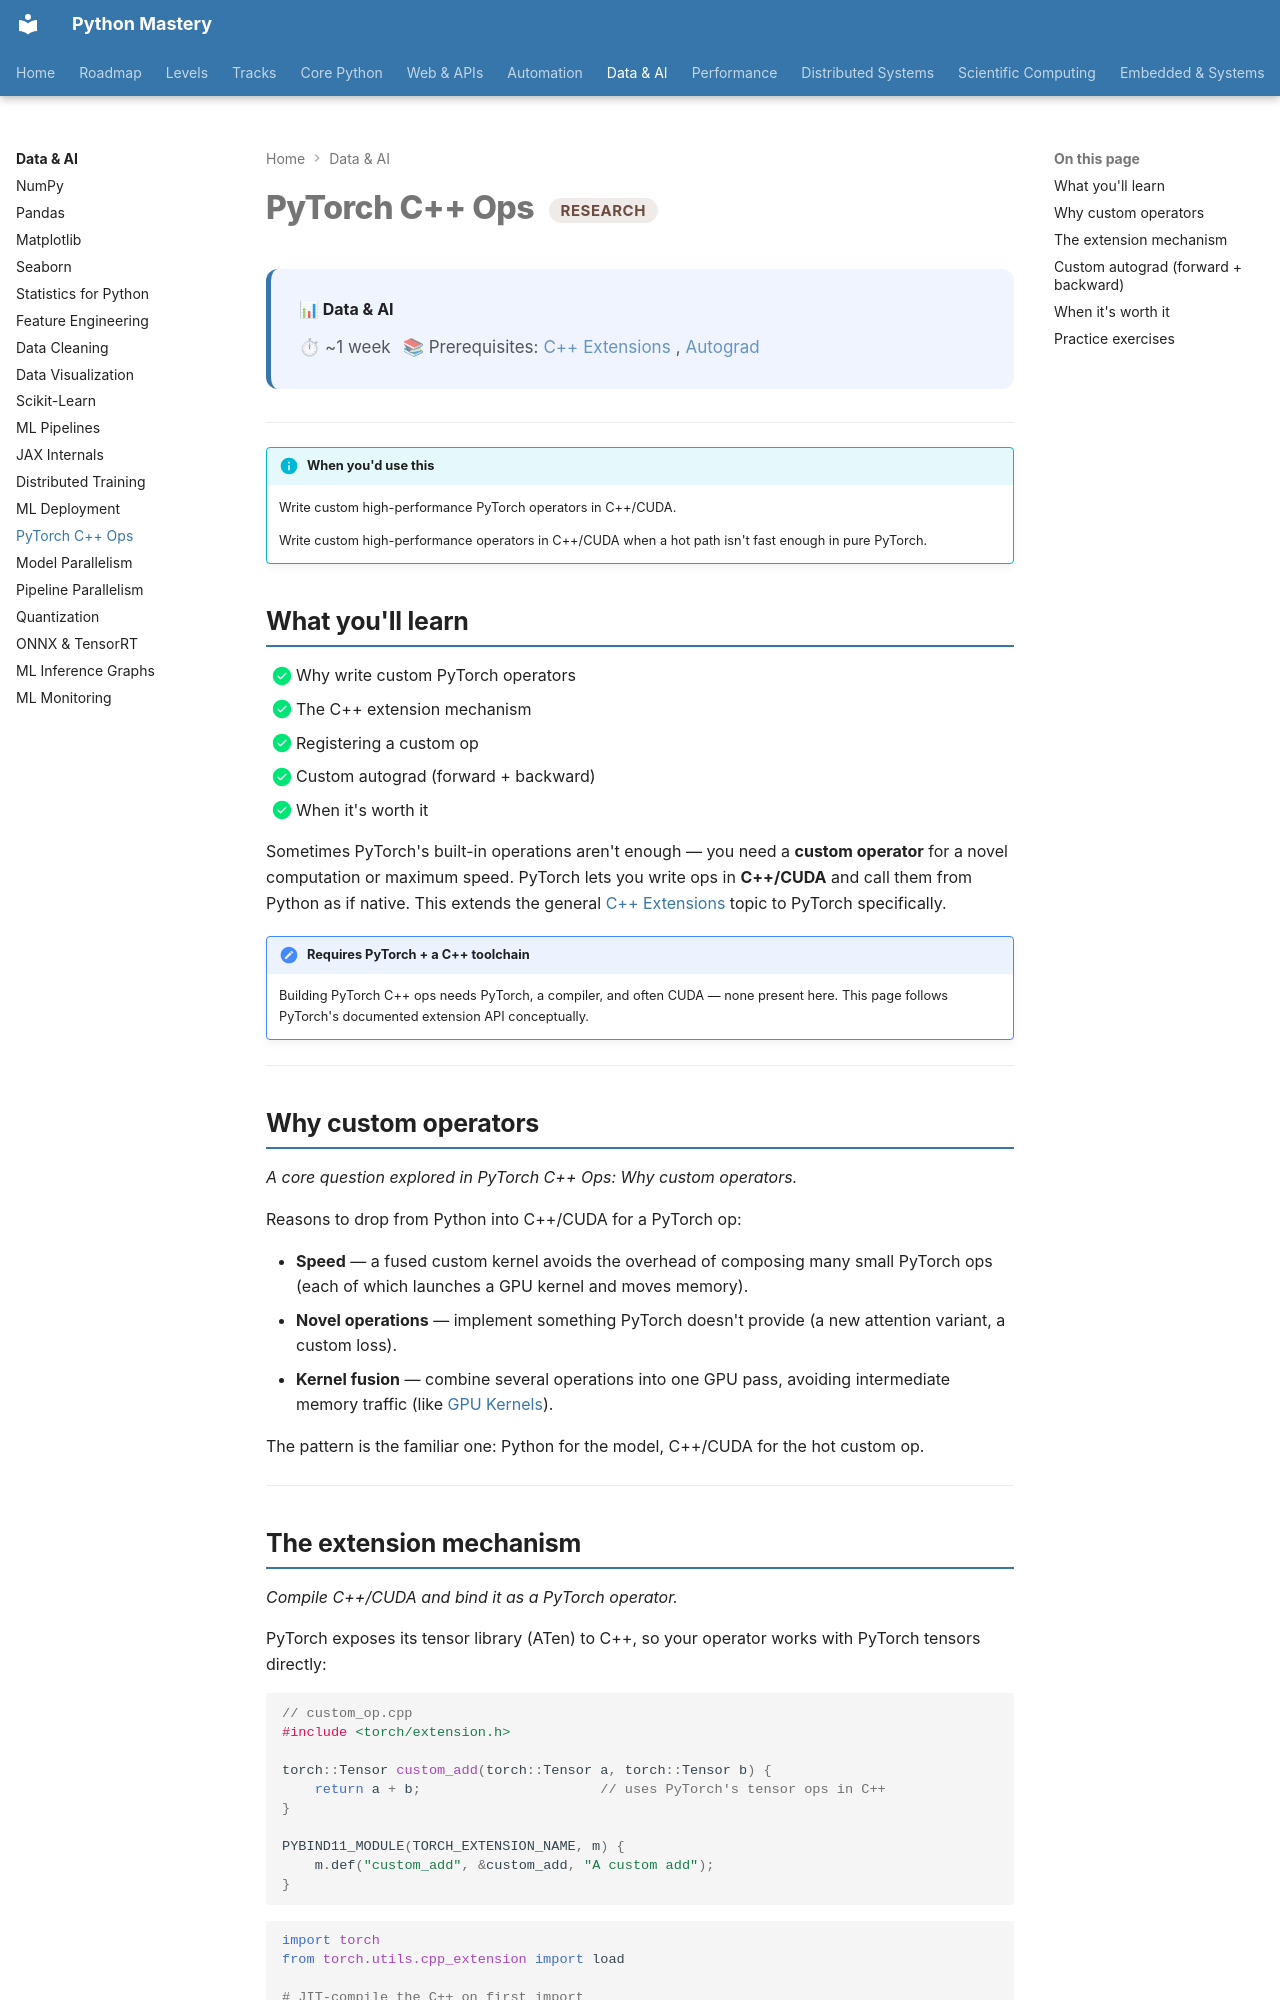

repository: SSnp75/PythonMastery-Site · page: data/research/pytorch-cpp-ops/index.html · generator: mkdocs

---
title: "PyTorch C++ Ops"
description: Write custom high-performance PyTorch operators in C++/CUDA
---

# PyTorch C++ Ops <span class="pm-badge pm-badge-research">Research</span>

<div class="pm-topic-header">
  <strong>📊 Data & AI</strong>
  <div class="pm-topic-meta">
    <span>⏱ ~1 week</span>
    <span>📚 Prerequisites: <a href="../../systems/advanced/cpp-extensions.md">C++ Extensions</a>, <a href="../../scientific/custom-autograd.md">Autograd</a></span>
  </div>
</div>

---

!!! info "When you'd use this"
    Write custom high-performance PyTorch operators in C++/CUDA.

    Write custom high-performance operators in C++/CUDA when a hot path isn't fast enough in pure PyTorch.


## What you'll learn

- [x] Why write custom PyTorch operators
- [x] The C++ extension mechanism
- [x] Registering a custom op
- [x] Custom autograd (forward + backward)
- [x] When it's worth it

Sometimes PyTorch's built-in operations aren't enough — you need a **custom operator** for a novel computation or maximum speed. PyTorch lets you write ops in **C++/CUDA** and call them from Python as if native. This extends the general [C++ Extensions](../../systems/advanced/cpp-extensions.md) topic to PyTorch specifically.

!!! note "Requires PyTorch + a C++ toolchain"
    Building PyTorch C++ ops needs PyTorch, a compiler, and often CUDA — none present here. This page follows PyTorch's documented extension API conceptually.

---

## Why custom operators

*A core question explored in PyTorch C++ Ops: Why custom operators.*

Reasons to drop from Python into C++/CUDA for a PyTorch op:

- **Speed** — a fused custom kernel avoids the overhead of composing many small PyTorch ops (each of which launches a GPU kernel and moves memory).
- **Novel operations** — implement something PyTorch doesn't provide (a new attention variant, a custom loss).
- **Kernel fusion** — combine several operations into one GPU pass, avoiding intermediate memory traffic (like [GPU Kernels](../../systems/advanced/gpu-kernels-triton.md)).

The pattern is the familiar one: Python for the model, C++/CUDA for the hot custom op.

---
